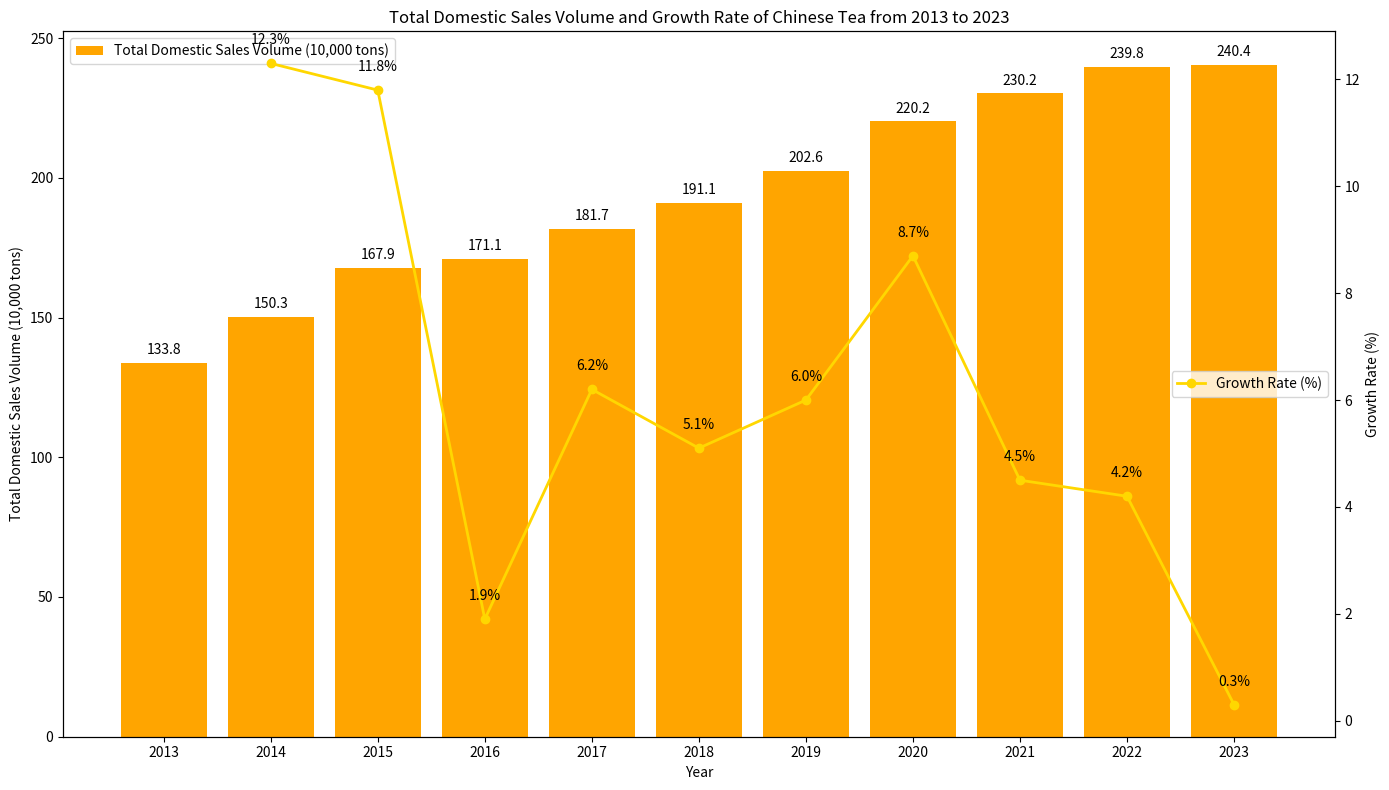

Recreate this plot in Python.
import matplotlib.pyplot as plt
import numpy as np

# Data
years = ["2013", "2014", "2015", "2016", "2017", "2018", "2019", "2020", "2021", "2022", "2023"]
total_volume = [133.8, 150.3, 167.9, 171.1, 181.7, 191.1, 202.6, 220.2, 230.2, 239.8, 240.4]
growth_rate = [np.nan, 12.3, 11.8, 1.9, 6.2, 5.1, 6.0, 8.7, 4.5, 4.2, 0.3]

x = np.arange(len(years))

fig, ax1 = plt.subplots(figsize=(14, 8))

# Draw the bar chart of total domestic sales volume
bars = ax1.bar(x, total_volume, color='orange', label='Total Domestic Sales Volume (10,000 tons)')
ax1.set_ylabel('Total Domestic Sales Volume (10,000 tons)')
ax1.set_xlabel('Year')
ax1.set_xticks(x)
ax1.set_xticklabels(years)
ax1.legend(loc='upper left')

# Add annotations for total domestic sales volume
for i, vol in enumerate(total_volume):
    ax1.text(i, vol + 2, f'{vol}', ha='center', va='bottom')

# Create a secondary y - axis and draw the line chart of growth rate
ax2 = ax1.twinx()
ax2.plot(x, growth_rate, marker='o', color='gold', label='Growth Rate (%)', linewidth=2)
ax2.set_ylabel('Growth Rate (%)')
ax2.legend(loc='center right')

# Add annotations for growth rate (skip 2013 as there is no growth rate)
for i, rate in enumerate(growth_rate):
    if i > 0:
        ax2.text(i, rate + 0.3, f'{rate}%', ha='center', va='bottom')

ax1.set_title('Total Domestic Sales Volume and Growth Rate of Chinese Tea from 2013 to 2023')

plt.tight_layout()
plt.show()
